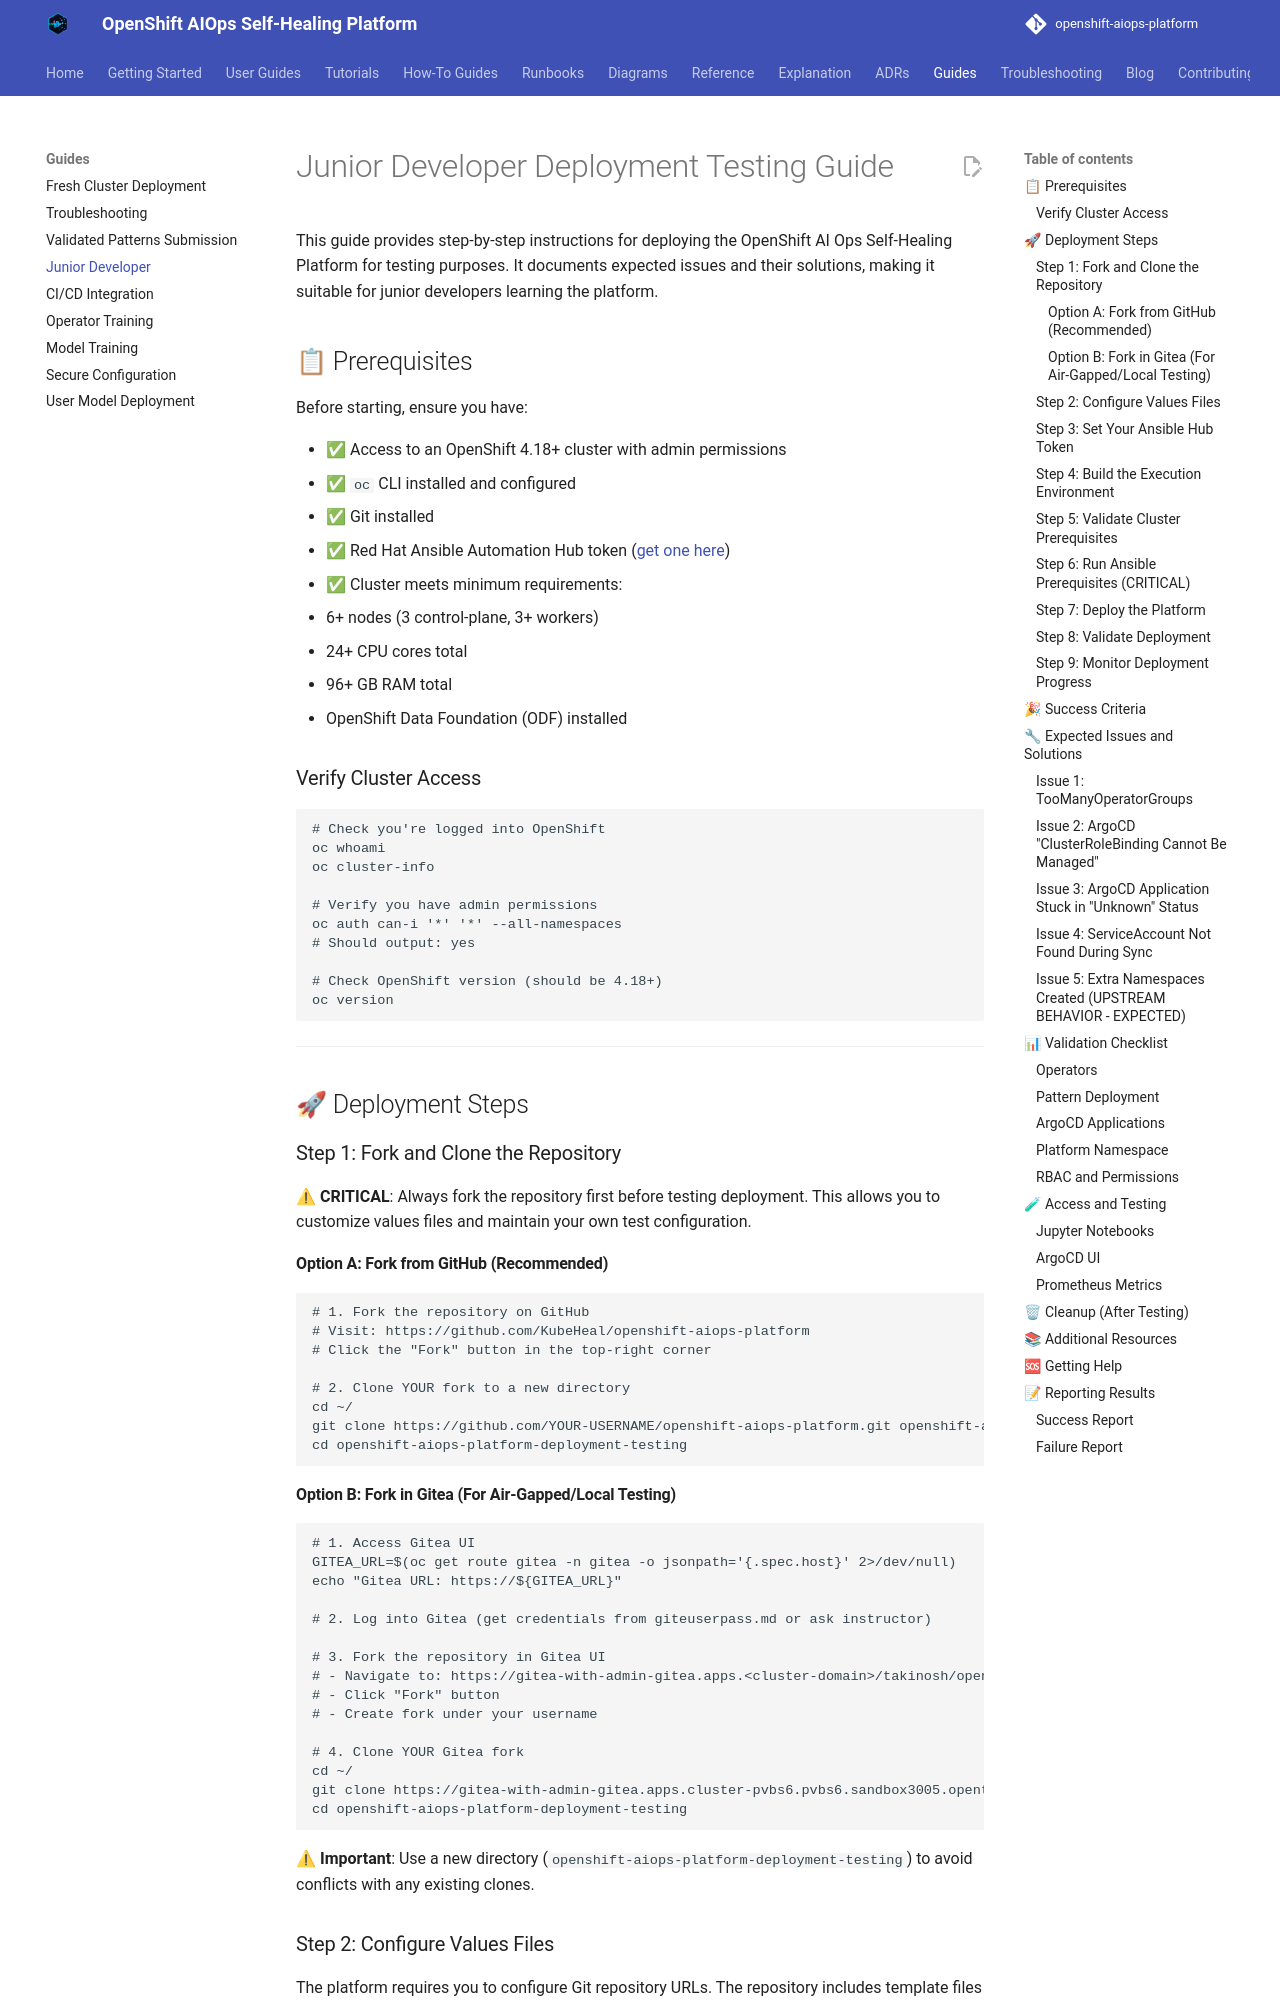

repository: KubeHeal/openshift-aiops-platform · page: guides/JUNIOR-DEVELOPER-DEPLOYMENT-GUIDE/index.html · generator: mkdocs

# Junior Developer Deployment Testing Guide

This guide provides step-by-step instructions for deploying the OpenShift AI Ops Self-Healing Platform for testing purposes. It documents expected issues and their solutions, making it suitable for junior developers learning the platform.

## 📋 Prerequisites

Before starting, ensure you have:

- ✅ Access to an OpenShift 4.18+ cluster with admin permissions
- ✅ `oc` CLI installed and configured
- ✅ Git installed
- ✅ Red Hat Ansible Automation Hub token ([get one here](https://console.redhat.com/ansible/automation-hub/token))
- ✅ Cluster meets minimum requirements:
  - 6+ nodes (3 control-plane, 3+ workers)
  - 24+ CPU cores total
  - 96+ GB RAM total
  - OpenShift Data Foundation (ODF) installed

### Verify Cluster Access

```bash
# Check you're logged into OpenShift
oc whoami
oc cluster-info

# Verify you have admin permissions
oc auth can-i '*' '*' --all-namespaces
# Should output: yes

# Check OpenShift version (should be 4.18+)
oc version
```

---

## 🚀 Deployment Steps

### Step 1: Fork and Clone the Repository

**⚠ CRITICAL**: Always fork the repository first before testing deployment. This allows you to customize values files and maintain your own test configuration.

#### Option A: Fork from GitHub (Recommended)

```bash
# 1. Fork the repository on GitHub
# Visit: https://github.com/KubeHeal/openshift-aiops-platform
# Click the "Fork" button in the top-right corner

# 2. Clone YOUR fork to a new directory
cd ~/
git clone https://github.com/YOUR-USERNAME/openshift-aiops-platform.git openshift-aiops-platform-deployment-testing
cd openshift-aiops-platform-deployment-testing
```

#### Option B: Fork in Gitea (For Air-Gapped/Local Testing)

```bash
# 1. Access Gitea UI
GITEA_URL=$(oc get route gitea -n gitea -o jsonpath='{.spec.host}' 2>/dev/null)
echo "Gitea URL: https://${GITEA_URL}"

# 2. Log into Gitea (get credentials from giteuserpass.md or ask instructor)

# 3. Fork the repository in Gitea UI
# - Navigate to: https://gitea-with-admin-gitea.apps.<cluster-domain>/takinosh/openshift-aiops-platform
# - Click "Fork" button
# - Create fork under your username

# 4. Clone YOUR Gitea fork
cd ~/
git clone https://gitea-with-admin-gitea.apps.cluster-pvbs6.pvbs6.sandbox3005.opentlc.com/YOUR-USERNAME/openshift-aiops-platform.git openshift-aiops-platform-deployment-testing
cd openshift-aiops-platform-deployment-testing
```

**⚠ Important**: Use a new directory (`openshift-aiops-platform-deployment-testing`) to avoid conflicts with any existing clones.
